Run: headless pygame with SDL's dummy video driver; simulated clock (each Clock.tick advances the game by its frame time, no real sleeping); random seed 0; keys injected as events and as key.get_pressed() state; no mouse input.
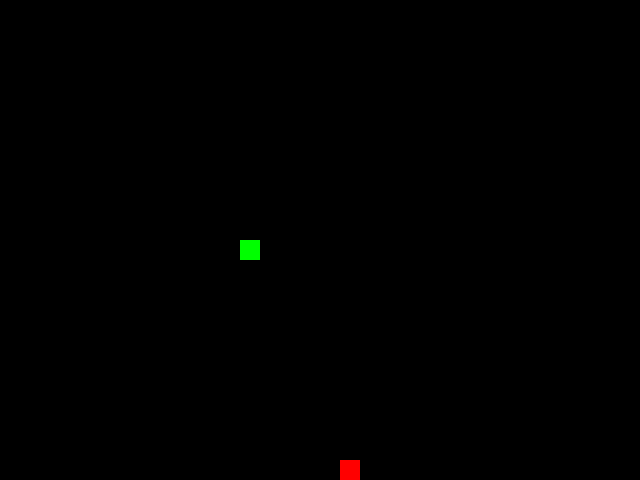
Frame 1 of 4 · flips 1–60 · no input
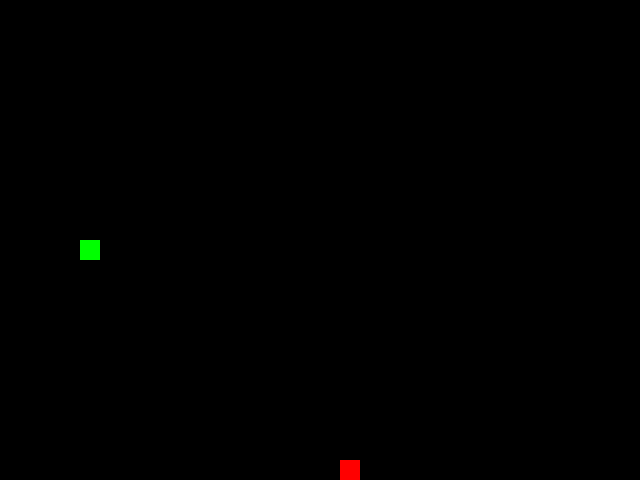
Frame 2 of 4 · flips 61–180 · tapped SPACE, RETURN · held RIGHT (→), D
Frame 3 of 4 · flips 181–300 · held DOWN (↓), S · screen unchanged from frame 2, image omitted
Frame 4 of 4 · flips 301–420 · held LEFT (←), A, UP (↑), W · screen unchanged from frame 3, image omitted

The pygame program that drew these frames:

import random
import sys


import pygame

SCREEN_WIDTH = 640
SCREEN_HEIGHT = 480
CELL_SIZE = 20
GRID_WIDTH = SCREEN_WIDTH // CELL_SIZE
GRID_HEIGHT = SCREEN_HEIGHT // CELL_SIZE
FPS = 20

BLACK = (0, 0, 0)
GREEN = (0, 255, 0)
RED = (255, 0, 0)


class GameObject:
    def __init__(
        self,
        position=(SCREEN_WIDTH // 2, SCREEN_HEIGHT // 2),
        body_color=None,
    ):
        self.position = position
        self.body_color = body_color
    def draw(self, surface):

        pass
class Apple(GameObject):

    def __init__(self):

        super().__init__(body_color=RED)
        self.randomize_position()

    def randomize_position(self, snake_positions=None):

        occupied = set(snake_positions or [])
        free_cells = [
            (x * CELL_SIZE, y * CELL_SIZE)
            for x in range(GRID_WIDTH)
            for y in range(GRID_HEIGHT)
            if (x * CELL_SIZE, y * CELL_SIZE) not in occupied
        ]

        if free_cells:
            self.position = random.choice(free_cells)
        else:
            self.position = (
                random.randrange(GRID_WIDTH) * CELL_SIZE,
                random.randrange(GRID_HEIGHT) * CELL_SIZE,
            )

    def draw(self, surface):

        rect = pygame.Rect(self.position, (CELL_SIZE, CELL_SIZE))
        pygame.draw.rect(surface, self.body_color, rect)


class Snake(GameObject):


    def __init__(self):

        super().__init__(
            position=(SCREEN_WIDTH // 2, SCREEN_HEIGHT // 2),
            body_color=GREEN,
        )
        self.length = 1
        self.positions = [self.position]
        self.direction = (CELL_SIZE, 0)
        self.next_direction = None
        self.last_tail = None

    def update_direction(self):
        if self.next_direction is None:
            return

        dx, dy = self.next_direction
        current_dx, current_dy = self.direction

        if (dx, dy) != (-current_dx, -current_dy) and (dx, dy) != (0, 0):
            self.direction = self.next_direction

        self.next_direction = None

    def move(self):

        head_x, head_y = self.get_head_position()
        dx, dy = self.direction

        new_head = (
            (head_x + dx) % SCREEN_WIDTH,
            (head_y + dy) % SCREEN_HEIGHT,
        )

        self.positions.insert(0, new_head)
        self.position = new_head

        if len(self.positions) > self.length:
            self.last_tail = self.positions.pop()
        else:
            self.last_tail = None

    def draw(self, surface):

        if self.last_tail is not None:
            tail_rect = pygame.Rect(self.last_tail, (CELL_SIZE, CELL_SIZE))
            pygame.draw.rect(surface, BLACK, tail_rect)

        for position in self.positions:
            rect = pygame.Rect(position, (CELL_SIZE, CELL_SIZE))
            pygame.draw.rect(surface, self.body_color, rect)

    def get_head_position(self):

        return self.positions[0]

    def reset(self):
        self.length = 1
        self.positions = [(SCREEN_WIDTH // 2, SCREEN_HEIGHT // 2)]
        self.position = self.positions[0]
        self.direction = (CELL_SIZE, 0)
        self.next_direction = None
        self.last_tail = None


def handle_keys(snake):
    for event in pygame.event.get():
        if event.type == pygame.QUIT:
            pygame.quit()
            sys.exit()

        if event.type == pygame.KEYDOWN:
            if event.key == pygame.K_UP:
                snake.next_direction = (0, -CELL_SIZE)
            elif event.key == pygame.K_DOWN:
                snake.next_direction = (0, CELL_SIZE)
            elif event.key == pygame.K_LEFT:
                snake.next_direction = (-CELL_SIZE, 0)
            elif event.key == pygame.K_RIGHT:
                snake.next_direction = (CELL_SIZE, 0)
            elif event.key == pygame.K_ESCAPE:
                pygame.quit()
                sys.exit()


def main():
    pygame.init()
    screen = pygame.display.set_mode((SCREEN_WIDTH, SCREEN_HEIGHT))
    pygame.display.set_caption("Изгиб Питона")
    clock = pygame.time.Clock()

    snake = Snake()
    apple = Apple()
    apple.randomize_position(snake.positions)

    while True:
        handle_keys(snake)
        snake.update_direction()
        snake.move()

        if snake.get_head_position() == apple.position:
            snake.length += 1
            apple.randomize_position(snake.positions)

        if snake.get_head_position() in snake.positions[1:]:
            snake.reset()
            apple.randomize_position(snake.positions)

        screen.fill(BLACK)
        apple.draw(screen)
        snake.draw(screen)
        pygame.display.update()

        clock.tick(FPS)


if __name__ == "__main__":
    main()
